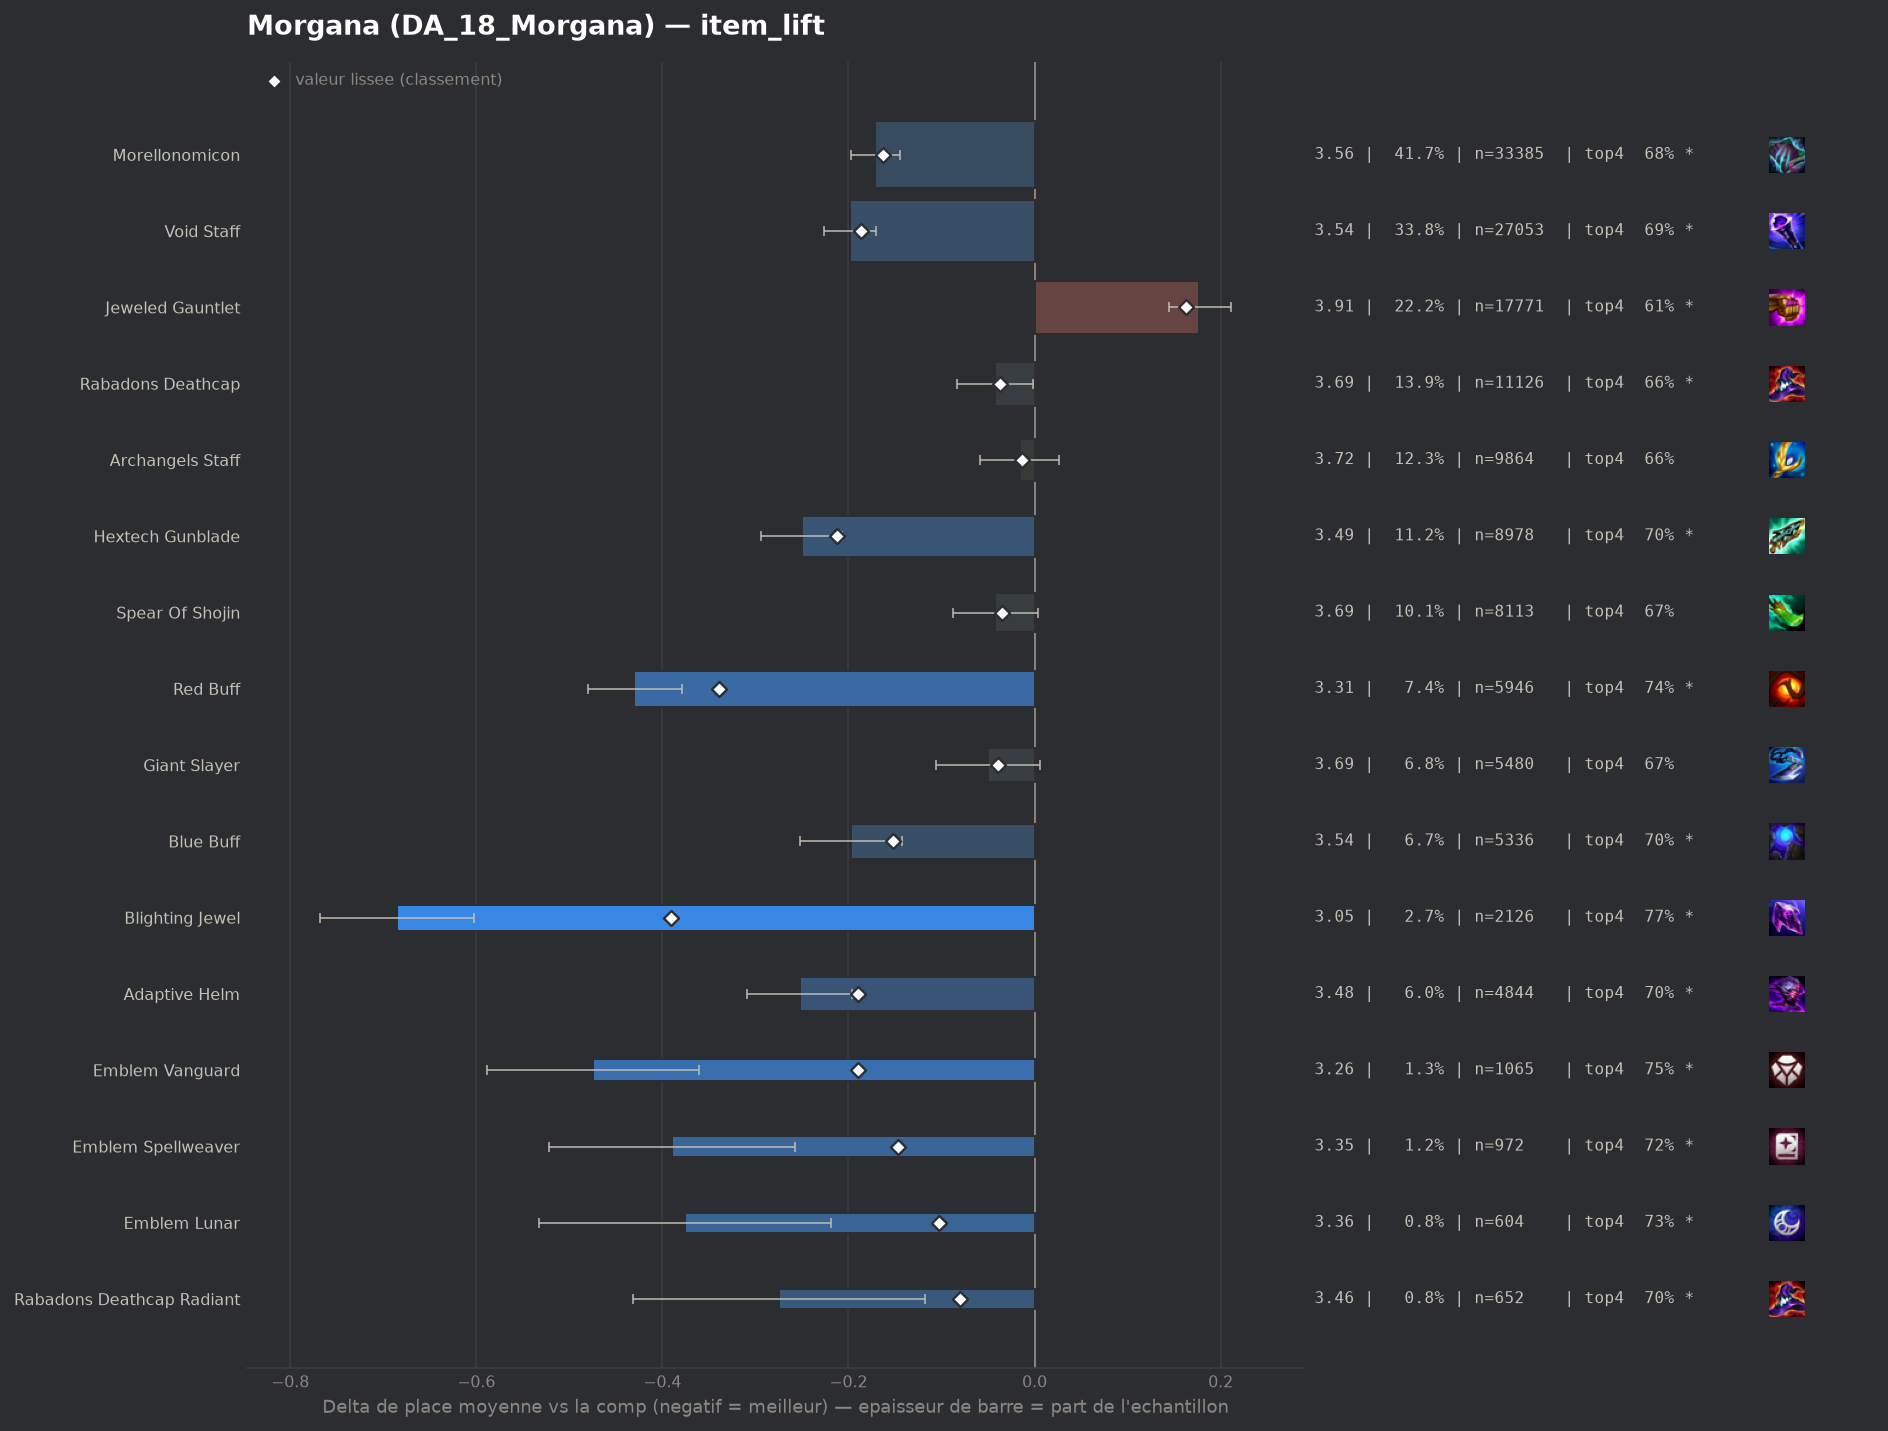

Values plotted in this chart, from the file beside it:
group, label, n, share, avg_place, shrunk_avg, score, d_avg, d_avg_pess, impact, d_top4, win, top2, top4, sd, z, p, significant
pepite, Blighting Jewel, 2126, 0.02654, 3.052, 3.346, -0.391, -0.685, -0.602, 0.0104, 0.1208, 0.2785, 0.4793, 0.7686, 1.924, -16.17, 0.0, True
populaire, Red Buff, 5946, 0.07423, 3.307, 3.398, -0.339, -0.43, -0.379, 0.0251, 0.0885, 0.2032, 0.4136, 0.7363, 1.901, -16.73, 0.0, True
populaire, Hextech Gunblade, 8978, 0.1121, 3.486, 3.524, -0.212, -0.25, -0.207, 0.0238, 0.0548, 0.1846, 0.3796, 0.7026, 1.977, -11.33, 0.0, True
pepite, Adaptive Helm, 4844, 0.06047, 3.484, 3.547, -0.19, -0.252, -0.196, 0.0115, 0.0545, 0.1757, 0.3706, 0.7023, 1.931, -8.8, 0.0, True
pepite, Emblem Vanguard, 1065, 0.0133, 3.262, 3.547, -0.19, -0.475, -0.361, 0.0025, 0.0977, 0.2056, 0.4263, 0.7455, 1.868, -8.23, 0.0, True
populaire, Void Staff, 27053, 0.3377, 3.539, 3.55, -0.187, -0.198, -0.17, 0.0631, 0.0398, 0.1922, 0.3745, 0.6876, 2.019, -13.88, 0.0, True
populaire, Morellonomicon, 33385, 0.4168, 3.565, 3.573, -0.163, -0.171, -0.145, 0.0681, 0.0365, 0.1846, 0.3693, 0.6843, 2.018, -12.96, 0.0, True
populaire, Blue Buff, 5336, 0.06662, 3.539, 3.585, -0.152, -0.197, -0.143, 0.0101, 0.0488, 0.1668, 0.3677, 0.6966, 1.962, -7.09, 0.0, True
pepite, Emblem Spellweaver, 972, 0.01213, 3.347, 3.589, -0.147, -0.39, -0.258, 0.0018, 0.0703, 0.2469, 0.4352, 0.7181, 2.087, -5.79, 0.0, True
pepite, Emblem Lunar, 604, 0.007541, 3.361, 3.634, -0.103, -0.376, -0.219, 0.0008, 0.079, 0.2103, 0.404, 0.7268, 1.96, -4.69, 0.0, True
pepite, Rabadons Deathcap Radiant, 652, 0.00814, 3.462, 3.657, -0.08, -0.275, -0.118, 0.0006, 0.0485, 0.2193, 0.3911, 0.6963, 2.038, -3.43, 0.0006, True
, Emblem Slayer, 313, 0.003908, 3.393, 3.68, -0.056, -0.344, -0.13, 0.0002, 0.0615, 0.1853, 0.4058, 0.7093, 1.924, -3.15, 0.00162, True
, Strikers Flail, 1829, 0.02283, 3.635, 3.683, -0.054, -0.101, -0.008, 0.0012, 0.04, 0.1657, 0.3455, 0.6878, 2.02, -2.12, 0.03413, True
populaire, Giant Slayer, 5480, 0.06841, 3.687, 3.698, -0.039, -0.05, 0.0, 0.0026, 0.0175, 0.1615, 0.3469, 0.6653, 2.034, -1.75, 0.0794, False
, Crownguard, 410, 0.005119, 3.551, 3.699, -0.038, -0.185, 0.0, 0.0002, 0.0522, 0.1829, 0.3829, 0.7, 2.031, -1.84, 0.06539, False
populaire, Rabadons Deathcap, 11126, 0.1389, 3.694, 3.699, -0.037, -0.043, -0.002, 0.0052, 0.0146, 0.162, 0.3426, 0.6624, 2.028, -2.07, 0.03823, True
, Emblem Executioner, 123, 0.001536, 3.22, 3.7, -0.037, -0.517, -0.143, 0.0001, 0.0839, 0.2846, 0.4878, 0.7317, 2.117, -2.71, 0.00679, True
populaire, Spear Of Shojin, 8113, 0.1013, 3.694, 3.701, -0.035, -0.042, 0.0, 0.0036, 0.0198, 0.1585, 0.3355, 0.6676, 2.004, -1.8, 0.07205, False
, Void Staff Radiant, 93, 0.001161, 3.118, 3.703, -0.034, -0.618, -0.235, 0.0, 0.0834, 0.2366, 0.4731, 0.7312, 1.883, -3.16, 0.00155, True
, Emblem Sprykin, 47, 0.0005868, 3.021, 3.716, -0.02, -0.715, -0.193, 0.0, 0.0969, 0.2553, 0.4681, 0.7447, 1.828, -2.68, 0.00732, True
populaire, Archangels Staff, 9864, 0.1231, 3.72, 3.722, -0.014, -0.016, 0.0, 0.0017, 0.0075, 0.1661, 0.3382, 0.6553, 2.039, -0.75, 0.4503, False
, Morellonomicon Radiant, 131, 0.001635, 3.55, 3.722, -0.014, -0.187, 0.0, 0.0, -0.0142, 0.2519, 0.4351, 0.6336, 2.183, -0.98, 0.3275, False
, Giant Slayer Radiant, 44, 0.0005493, 3.341, 3.726, -0.011, -0.396, 0.0, 0.0, 0.0567, 0.3182, 0.4091, 0.7045, 2.131, -1.23, 0.2183, False
, Emblem Flora Fatalis, 193, 0.002409, 3.653, 3.728, -0.009, -0.084, 0.0, 0.0, 0.0154, 0.2021, 0.3834, 0.6632, 2.133, -0.54, 0.5861, False
, Emblem Flora Fatalis Augment, 51, 0.0006367, 3.431, 3.727, -0.009, -0.305, 0.0, 0.0, 0.0973, 0.1569, 0.3922, 0.7451, 1.881, -1.16, 0.2469, False
, Hextech Gunblade Radiant, 53, 0.0006617, 3.585, 3.732, -0.005, -0.152, 0.0, 0.0, 0.0314, 0.2264, 0.3585, 0.6792, 2.078, -0.53, 0.5954, False
, Emblem Primal, 143, 0.001785, 3.727, 3.736, -0.001, -0.009, 0.0, 0.0, 0.0375, 0.1608, 0.3287, 0.6853, 2.004, -0.06, 0.956, False
, Quicksilver, 75, 0.0009363, 3.72, 3.736, -0.001, -0.017, 0.0, 0.0, 0.0189, 0.1733, 0.3067, 0.6667, 2.069, -0.07, 0.9449, False
, Tacticians Crown, 42, 0.0005243, 3.762, 3.737, 0.001, 0.025, 0.0, -0.0, 0.0189, 0.1429, 0.3095, 0.6667, 1.986, 0.08, 0.934, False
, Archangels Staff Radiant, 48, 0.0005993, 3.875, 3.741, 0.004, 0.138, 0.0, -0.0, -0.0228, 0.1667, 0.2917, 0.625, 2.068, 0.46, 0.6428, False
, Emblem Blackthorn, 40, 0.0004994, 3.925, 3.741, 0.005, 0.188, 0.0, -0.0, -0.0228, 0.175, 0.3, 0.625, 2.195, 0.54, 0.5872, False
, Jeweled Gauntlet Radiant, 241, 0.003009, 3.797, 3.744, 0.008, 0.06, 0.0, -0.0, -0.0129, 0.2075, 0.332, 0.6349, 2.124, 0.44, 0.6606, False
, Guinsoos Rageblade, 82, 0.001024, 3.902, 3.745, 0.008, 0.166, 0.0, -0.0, -0.038, 0.122, 0.2683, 0.6098, 1.936, 0.78, 0.4379, False
, Hand Of Justice Radiant, 43, 0.0005368, 4.047, 3.745, 0.008, 0.31, 0.0, -0.0, -0.0199, 0.1163, 0.3256, 0.6279, 2.102, 0.97, 0.3336, False
, Emblem Inferno, 56, 0.0006991, 4.071, 3.748, 0.011, 0.335, 0.0, -0.0, -0.0585, 0.125, 0.3036, 0.5893, 2.078, 1.21, 0.2279, False
, Component Tear Of The Goddess, 41, 0.0005119, 4.244, 3.749, 0.013, 0.507, 0.0, -0.0, -0.0868, 0.0976, 0.2439, 0.561, 2.081, 1.56, 0.1186, False
, Seekers Armguard, 522, 0.006517, 3.795, 3.751, 0.014, 0.058, 0.0, -0.0001, -0.0175, 0.1724, 0.3333, 0.6303, 2.08, 0.64, 0.522, False
, Eternal Pact, 200, 0.002497, 3.86, 3.75, 0.014, 0.123, 0.0, -0.0, -0.0328, 0.155, 0.325, 0.615, 2.071, 0.84, 0.3998, False
, Manazane, 277, 0.003458, 3.968, 3.771, 0.034, 0.231, 0.0, -0.0001, -0.0521, 0.1372, 0.2924, 0.5957, 2.035, 1.89, 0.05928, False
, Zhonyas Paradox, 186, 0.002322, 4.07, 3.771, 0.035, 0.333, 0.013, -0.0001, -0.0725, 0.1667, 0.3065, 0.5753, 2.227, 2.04, 0.04136, True
, Dawncore, 222, 0.002772, 4.198, 3.793, 0.056, 0.462, 0.2, -0.0002, -0.0937, 0.1171, 0.2252, 0.5541, 1.988, 3.46, 0.00055, True
, Component Needlessly Large Rod, 74, 0.0009238, 5.041, 3.794, 0.058, 1.304, 0.77, -0.0001, -0.2694, 0.0946, 0.2162, 0.3784, 2.345, 4.78, 0.0, True
, Nashors Tooth, 2537, 0.03167, 3.966, 3.877, 0.141, 0.23, 0.149, -0.0045, -0.0392, 0.1328, 0.2885, 0.6086, 2.05, 5.55, 0.0, True
, Edge Of Night, 1416, 0.01768, 4.037, 3.878, 0.141, 0.301, 0.191, -0.0025, -0.0496, 0.1299, 0.2867, 0.5982, 2.098, 5.35, 0.0, True
populaire, Jeweled Gauntlet, 17771, 0.2219, 3.914, 3.899, 0.163, 0.177, 0.144, -0.0361, -0.034, 0.1433, 0.3067, 0.6138, 2.076, 10.33, 0.0, True
, Ionic Spark, 1016, 0.01268, 4.157, 3.9, 0.163, 0.421, 0.292, -0.0021, -0.0769, 0.1102, 0.2618, 0.5709, 2.082, 6.4, 0.0, True
, Titans Resolve, 1245, 0.01554, 4.263, 3.967, 0.23, 0.526, 0.408, -0.0036, -0.1008, 0.1205, 0.2418, 0.547, 2.106, 8.75, 0.0, True
, Hand Of Justice, 3993, 0.04985, 4.091, 3.989, 0.253, 0.354, 0.288, -0.0126, -0.0678, 0.123, 0.274, 0.58, 2.076, 10.53, 0.0, True
, Bloodthirster, 2910, 0.03633, 4.14, 3.997, 0.26, 0.404, 0.327, -0.0095, -0.0763, 0.1196, 0.2649, 0.5715, 2.077, 10.3, 0.0, True
